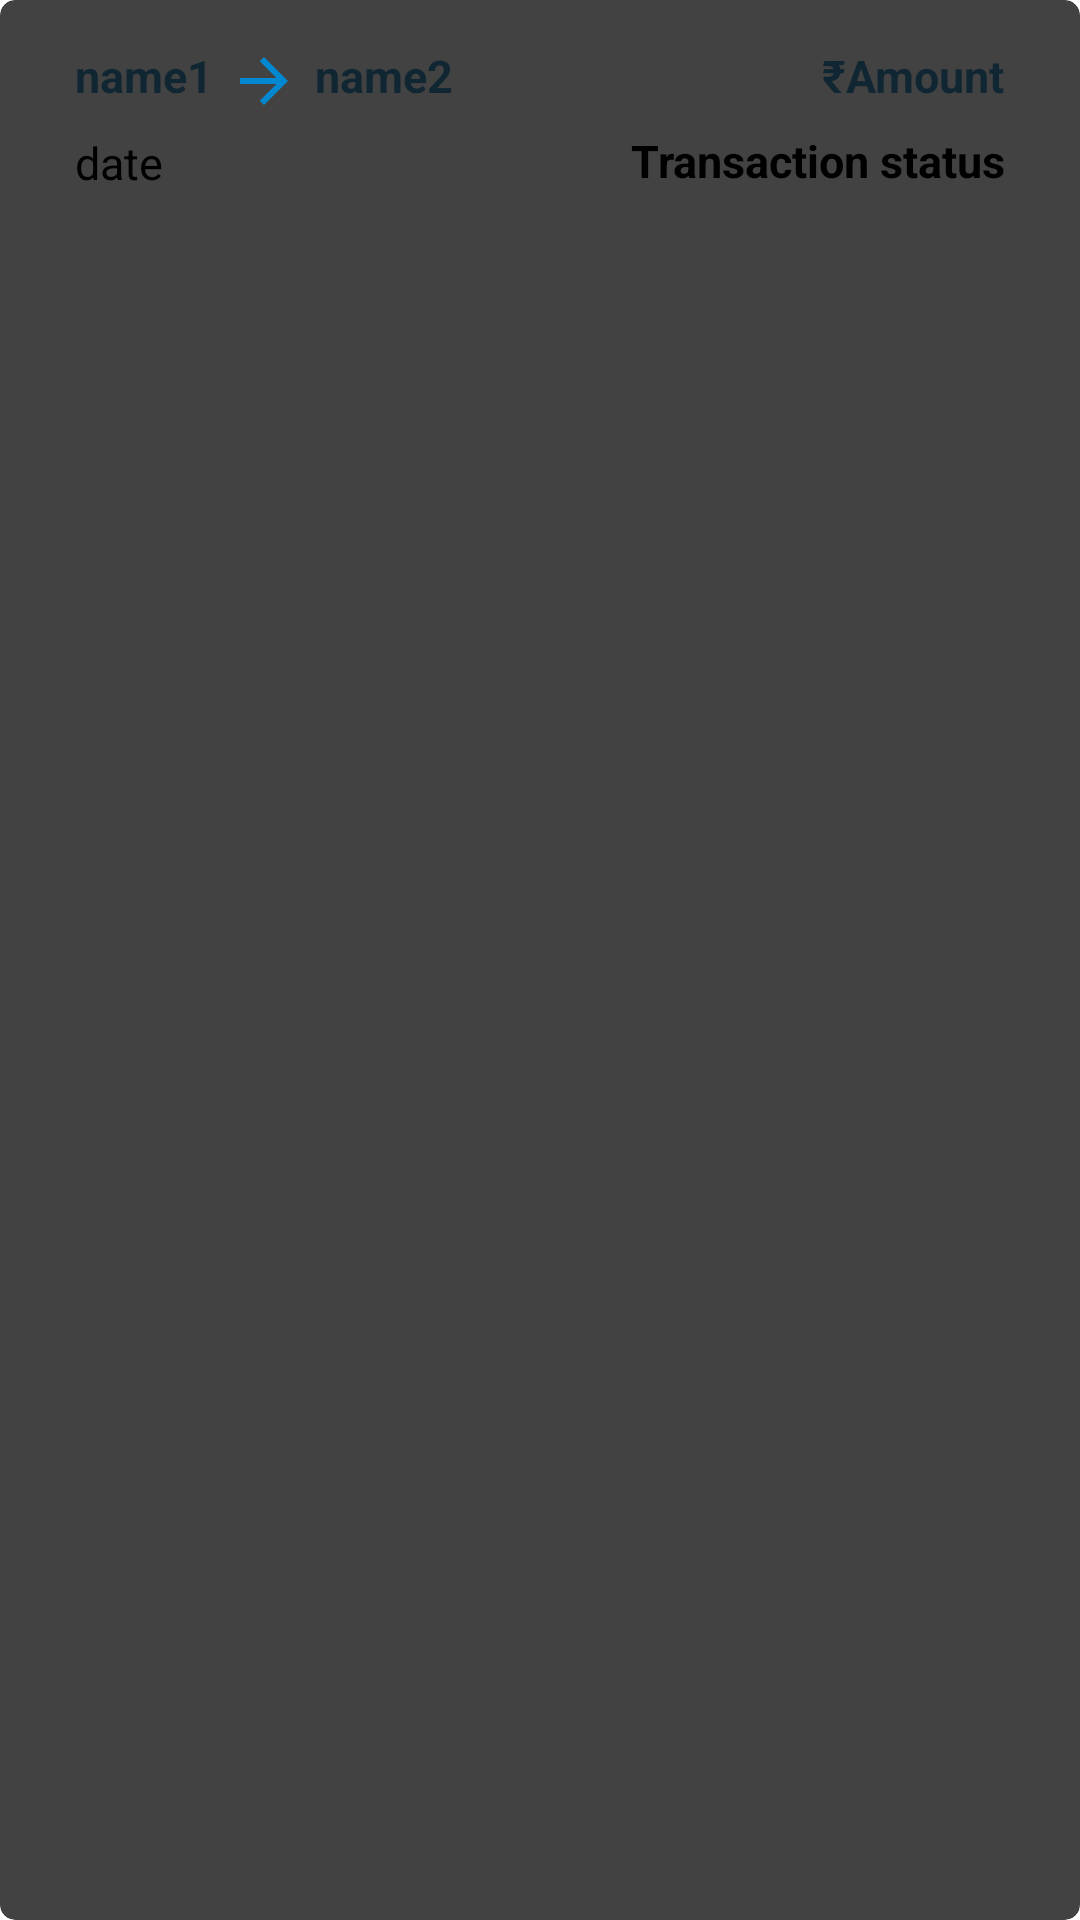

The Android layout XML behind this screen, and the referenced resources:
<!-- AndroidManifest.xml: application theme Theme.Banking -->
<!-- res/layout/transfer_history_list.xml -->
<?xml version="1.0" encoding="utf-8"?>
<androidx.cardview.widget.CardView xmlns:android="http://schemas.android.com/apk/res/android"
    xmlns:app="http://schemas.android.com/apk/res-auto"
    xmlns:tools="http://schemas.android.com/tools"

    android:layout_width="match_parent"
    android:layout_height="wrap_content"
    android:layout_marginBottom="10dp"
    android:background="@drawable/backsplash"
    app:cardCornerRadius="5dp"
    app:cardElevation="2dp">


    <RelativeLayout

        android:layout_width="match_parent"
        android:layout_height="69dp"
        android:layout_margin="10dp"
        android:padding="5dp">

        <LinearLayout
            android:id="@+id/Username"
            android:layout_width="wrap_content"
            android:layout_height="wrap_content"
            android:layout_alignParentTop="true"
            android:layout_marginStart="10dp"
            android:layout_marginLeft="10dp">

            <TextView
                android:id="@+id/name1"
                android:layout_width="wrap_content"
                android:layout_height="wrap_content"
                android:text="@string/name1"
                android:textColor="#102733"
                android:textSize="15sp"
                android:textStyle="bold" />

            <ImageView
                android:id="@+id/arrow"
                android:layout_width="wrap_content"
                android:layout_height="wrap_content"
                android:layout_gravity="center_vertical|center_horizontal"
                android:layout_marginHorizontal="5dp"
                android:contentDescription="@string/arrow"
                android:src="@drawable/arrow" />

            <TextView
                android:id="@+id/name2"
                android:layout_width="wrap_content"
                android:layout_height="wrap_content"
                android:text="@string/name2"
                android:textColor="#102733"
                android:textSize="15sp"
                android:textStyle="bold" />
        </LinearLayout>

        <LinearLayout
            android:layout_width="wrap_content"
            android:layout_height="wrap_content"
            android:layout_below="@id/Username"
            android:layout_marginStart="10dp"
            android:layout_marginLeft="10dp"
            android:layout_marginTop="5dp">

            <TextView
                android:id="@+id/date"
                android:layout_width="wrap_content"
                android:layout_height="wrap_content"
                android:text="@string/date"
                android:textSize="15sp" />
        </LinearLayout>

        <LinearLayout
            android:id="@+id/Amount"
            android:layout_width="wrap_content"
            android:layout_height="wrap_content"
            android:layout_alignParentEnd="true"
            android:layout_alignParentRight="true"
            android:layout_marginEnd="10dp"
            android:layout_marginRight="10dp"
            tools:ignore="RelativeOverlap">

            <TextView
                android:id="@+id/rupee"
                android:layout_width="wrap_content"
                android:layout_height="wrap_content"
                android:text="@string/rupee_symbol"
                android:textColor="#102733"
                android:textSize="15sp"
                android:textStyle="bold" />

            <TextView
                android:id="@+id/balance"
                android:layout_width="wrap_content"
                android:layout_height="wrap_content"
                android:text="@string/amount"
                android:textColor="#102733"
                android:textSize="15sp"
                android:textStyle="bold" />
        </LinearLayout>

        <TextView
            android:id="@+id/transaction_status"
            android:layout_width="wrap_content"
            android:layout_height="wrap_content"
            android:layout_below="@id/Amount"
            android:layout_alignParentEnd="true"
            android:layout_alignParentRight="true"
            android:layout_marginTop="8dp"
            android:layout_marginEnd="10dp"
            android:layout_marginRight="10dp"
            android:text="@string/transaction_status"
            android:textSize="15sp"
            android:textStyle="bold" />
    </RelativeLayout>

</androidx.cardview.widget.CardView>
<!-- resources referenced by this layout -->
<resources>
  <!-- drawable arrow (drawable) -->
  <vector android:height="24dp"
      android:tint="#0288D1"
      android:viewportHeight="24"
      android:viewportWidth="24"
      android:width="24dp"
      xmlns:android="http://schemas.android.com/apk/res/android">
      <path
          android:fillColor="@android:color/white"
          android:pathData="M12,4l-1.41,1.41L16.17,11H4v2h12.17l-5.58,5.59L12,20l8,-8z" />
  </vector>
  <!-- drawable backsplash: png bitmap (drawable, 49252 bytes) -->
  <string name="amount">Amount</string>
  <string name="arrow">arrow</string>
  <string name="date">date</string>
  <string name="name1">name1</string>
  <string name="name2">name2</string>
  <string name="rupee_symbol">₹ </string>
  <string name="transaction_status">Transaction status</string>
</resources>
